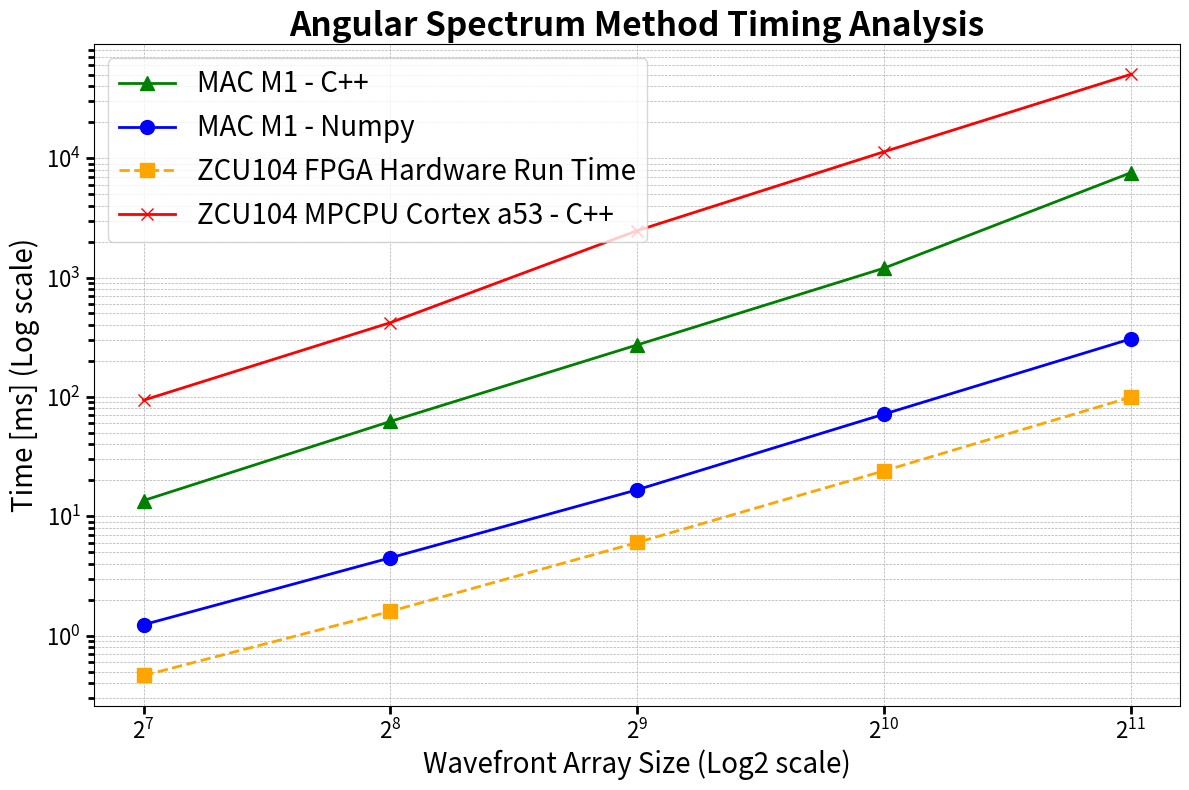

Recreate this plot in Python.
import matplotlib.pyplot as plt
import numpy as np

# Data
arr_size = [128, 256, 512, 1024, 2048]

fpga_hw_arth = [0.000464, 0.001596, 0.006024, 0.023984, 0.099250]
fpga_hw_geom = [0.000463, 0.001596, 0.006024, 0.023984, 0.099250]

zcu_cortex_a53_cpp_arth = [0.093813, 0.418738, 2.468463, 11.302552, 50.312646]
zcu_cortex_a53_cpp_geom = [0.093813, 0.418738, 2.468461, 11.302552, 50.312646]

mac_m1_cpp_arth = [0.0136593, 0.0632588, 0.273278, 1.1969, 7.53648]
mac_m1_cpp_geom = [0.0135389, 0.062242, 0.272312, 1.19662, 7.53569]

mac_m1_py_arth = [0.001685, 0.004513, 0.016742, 0.071771, 0.305984]
mac_m1_py_geom = [0.001234, 0.004483, 0.016649, 0.071624, 0.305663]

# Convert time from seconds to milliseconds
fpga_hw_arth = np.array(fpga_hw_arth) * 1000
fpga_hw_geom = np.array(fpga_hw_geom) * 1000
zcu_cortex_a53_cpp_arth = np.array(zcu_cortex_a53_cpp_arth) * 1000
zcu_cortex_a53_cpp_geom = np.array(zcu_cortex_a53_cpp_geom) * 1000
mac_m1_cpp_arth = np.array(mac_m1_cpp_arth) * 1000
mac_m1_cpp_geom = np.array(mac_m1_cpp_geom) * 1000
mac_m1_py_arth = np.array(mac_m1_py_arth) * 1000
mac_m1_py_geom = np.array(mac_m1_py_geom) * 1000





# Plot
plt.figure(figsize=(12, 8))  # Increase figure size for better readability

# Plot with improved styles
plt.plot(arr_size, mac_m1_cpp_geom, '^-', label="MAC M1 - C++", color='green', markersize=10, linewidth=2)
plt.plot(arr_size, mac_m1_py_geom, 'o-', label="MAC M1 - Numpy",color='blue', markersize=10, linewidth=2)
plt.plot(arr_size, fpga_hw_geom, 's--', label="ZCU104 FPGA Hardware Run Time", color='orange', markersize=10, linewidth=2)
plt.plot(arr_size, zcu_cortex_a53_cpp_geom, 'x-', label="ZCU104 MPCPU Cortex a53 - C++", color='red', markersize=8, linewidth=2)

# Plot settings
plt.xscale('log', base=2)  # Log scale for matrix size
plt.yscale('log')          # Log scale for time
plt.xlabel("Wavefront Array Size (Log2 scale)", fontsize=20)
plt.ylabel("Time [ms] (Log scale)", fontsize=20)
plt.title("Angular Spectrum Method Timing Analysis", fontsize=24, fontweight='bold')

plt.tick_params(axis='both', which='major', labelsize=16, width=2, length=6, color='black', labelcolor='black')
plt.tick_params(axis='both', which='minor', labelsize=16, width=2, length=4, color='black', labelcolor='black')

plt.legend(loc='best', fontsize=20)
plt.grid(True, which='both', linestyle='--', linewidth=0.5)
plt.tight_layout()  # Adjust plot to fit labels and title

# Save and show
plt.savefig('ang_spec_timing_plot_fpga_mac_cpu.png', format='png', dpi=300)
plt.show()
